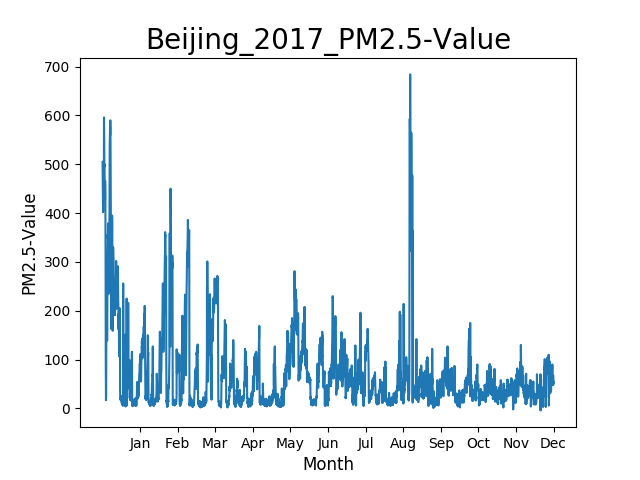

Values plotted in this chart, from the file beside it:
A fact sheet with definitions and metada…, , , , , , , , , , 
The U.S. Department of State Data Use St…, , , , , , , , , , 
Site, Parameter, Date (LST), Year, Month, Day, Hour, Value, Unit, Duration, QC Name
Beijing, PM2.5, 1/1/2017 0:00, 2017, 1, 1, 0, 505, µg/m³, 1 Hr, Valid
Beijing, PM2.5, 1/1/2017 1:00, 2017, 1, 1, 1, 485, µg/m³, 1 Hr, Valid
Beijing, PM2.5, 1/1/2017 2:00, 2017, 1, 1, 2, 466, µg/m³, 1 Hr, Valid
Beijing, PM2.5, 1/1/2017 3:00, 2017, 1, 1, 3, 435, µg/m³, 1 Hr, Valid
Beijing, PM2.5, 1/1/2017 4:00, 2017, 1, 1, 4, 405, µg/m³, 1 Hr, Valid
Beijing, PM2.5, 1/1/2017 5:00, 2017, 1, 1, 5, 402, µg/m³, 1 Hr, Valid
Beijing, PM2.5, 1/1/2017 6:00, 2017, 1, 1, 6, 407, µg/m³, 1 Hr, Valid
Beijing, PM2.5, 1/1/2017 7:00, 2017, 1, 1, 7, 435, µg/m³, 1 Hr, Valid
Beijing, PM2.5, 1/1/2017 8:00, 2017, 1, 1, 8, 472, µg/m³, 1 Hr, Valid
Beijing, PM2.5, 1/1/2017 9:00, 2017, 1, 1, 9, 465, µg/m³, 1 Hr, Valid
Beijing, PM2.5, 1/1/2017 10:00, 2017, 1, 1, 10, 473, µg/m³, 1 Hr, Valid
Beijing, PM2.5, 1/1/2017 11:00, 2017, 1, 1, 11, 456, µg/m³, 1 Hr, Valid
Beijing, PM2.5, 1/1/2017 12:00, 2017, 1, 1, 12, 474, µg/m³, 1 Hr, Valid
Beijing, PM2.5, 1/1/2017 13:00, 2017, 1, 1, 13, 510, µg/m³, 1 Hr, Valid
Beijing, PM2.5, 1/1/2017 14:00, 2017, 1, 1, 14, 596, µg/m³, 1 Hr, Valid
Beijing, PM2.5, 1/1/2017 15:00, 2017, 1, 1, 15, 580, µg/m³, 1 Hr, Valid
Beijing, PM2.5, 1/1/2017 16:00, 2017, 1, 1, 16, 556, µg/m³, 1 Hr, Valid
Beijing, PM2.5, 1/1/2017 17:00, 2017, 1, 1, 17, 522, µg/m³, 1 Hr, Valid
Beijing, PM2.5, 1/1/2017 18:00, 2017, 1, 1, 18, 495, µg/m³, 1 Hr, Valid
Beijing, PM2.5, 1/1/2017 19:00, 2017, 1, 1, 19, 500, µg/m³, 1 Hr, Valid
Beijing, PM2.5, 1/1/2017 20:00, 2017, 1, 1, 20, 484, µg/m³, 1 Hr, Valid
Beijing, PM2.5, 1/1/2017 21:00, 2017, 1, 1, 21, 452, µg/m³, 1 Hr, Valid
Beijing, PM2.5, 1/1/2017 22:00, 2017, 1, 1, 22, 427, µg/m³, 1 Hr, Valid
Beijing, PM2.5, 1/1/2017 23:00, 2017, 1, 1, 23, 444, µg/m³, 1 Hr, Valid
Beijing, PM2.5, 1/2/2017 0:00, 2017, 1, 2, 0, 428, µg/m³, 1 Hr, Valid
Beijing, PM2.5, 1/2/2017 1:00, 2017, 1, 2, 1, 466, µg/m³, 1 Hr, Valid
Beijing, PM2.5, 1/2/2017 2:00, 2017, 1, 2, 2, 452, µg/m³, 1 Hr, Valid
Beijing, PM2.5, 1/2/2017 3:00, 2017, 1, 2, 3, 442, µg/m³, 1 Hr, Valid
Beijing, PM2.5, 1/2/2017 4:00, 2017, 1, 2, 4, 390, µg/m³, 1 Hr, Valid
Beijing, PM2.5, 1/2/2017 5:00, 2017, 1, 2, 5, 317, µg/m³, 1 Hr, Valid
Beijing, PM2.5, 1/2/2017 6:00, 2017, 1, 2, 6, 139, µg/m³, 1 Hr, Valid
Beijing, PM2.5, 1/2/2017 7:00, 2017, 1, 2, 7, 93, µg/m³, 1 Hr, Valid
Beijing, PM2.5, 1/2/2017 8:00, 2017, 1, 2, 8, 27, µg/m³, 1 Hr, Valid
Beijing, PM2.5, 1/2/2017 9:00, 2017, 1, 2, 9, 17, µg/m³, 1 Hr, Valid
Beijing, PM2.5, 1/2/2017 10:00, 2017, 1, 2, 10, 22, µg/m³, 1 Hr, Valid
Beijing, PM2.5, 1/2/2017 11:00, 2017, 1, 2, 11, 26, µg/m³, 1 Hr, Valid
Beijing, PM2.5, 1/2/2017 12:00, 2017, 1, 2, 12, 193, µg/m³, 1 Hr, Valid
Beijing, PM2.5, 1/2/2017 13:00, 2017, 1, 2, 13, 251, µg/m³, 1 Hr, Valid
Beijing, PM2.5, 1/2/2017 14:00, 2017, 1, 2, 14, 174, µg/m³, 1 Hr, Valid
Beijing, PM2.5, 1/2/2017 15:00, 2017, 1, 2, 15, 271, µg/m³, 1 Hr, Valid
Beijing, PM2.5, 1/2/2017 16:00, 2017, 1, 2, 16, 251, µg/m³, 1 Hr, Valid
Beijing, PM2.5, 1/2/2017 17:00, 2017, 1, 2, 17, 234, µg/m³, 1 Hr, Valid
Beijing, PM2.5, 1/2/2017 18:00, 2017, 1, 2, 18, 179, µg/m³, 1 Hr, Valid
Beijing, PM2.5, 1/2/2017 19:00, 2017, 1, 2, 19, 170, µg/m³, 1 Hr, Valid
Beijing, PM2.5, 1/2/2017 20:00, 2017, 1, 2, 20, 139, µg/m³, 1 Hr, Valid
Beijing, PM2.5, 1/2/2017 21:00, 2017, 1, 2, 21, 159, µg/m³, 1 Hr, Valid
Beijing, PM2.5, 1/2/2017 22:00, 2017, 1, 2, 22, 210, µg/m³, 1 Hr, Valid
Beijing, PM2.5, 1/2/2017 23:00, 2017, 1, 2, 23, 214, µg/m³, 1 Hr, Valid
Beijing, PM2.5, 1/3/2017 0:00, 2017, 1, 3, 0, 283, µg/m³, 1 Hr, Valid
Beijing, PM2.5, 1/3/2017 1:00, 2017, 1, 3, 1, 313, µg/m³, 1 Hr, Valid
Beijing, PM2.5, 1/3/2017 2:00, 2017, 1, 3, 2, 341, µg/m³, 1 Hr, Valid
Beijing, PM2.5, 1/3/2017 3:00, 2017, 1, 3, 3, 357, µg/m³, 1 Hr, Valid
Beijing, PM2.5, 1/3/2017 4:00, 2017, 1, 3, 4, 347, µg/m³, 1 Hr, Valid
Beijing, PM2.5, 1/3/2017 5:00, 2017, 1, 3, 5, 379, µg/m³, 1 Hr, Valid
Beijing, PM2.5, 1/3/2017 6:00, 2017, 1, 3, 6, 375, µg/m³, 1 Hr, Valid
Beijing, PM2.5, 1/3/2017 7:00, 2017, 1, 3, 7, 370, µg/m³, 1 Hr, Valid
Beijing, PM2.5, 1/3/2017 8:00, 2017, 1, 3, 8, 365, µg/m³, 1 Hr, Valid
Beijing, PM2.5, 1/3/2017 9:00, 2017, 1, 3, 9, 361, µg/m³, 1 Hr, Valid
... 4,286 more rows
